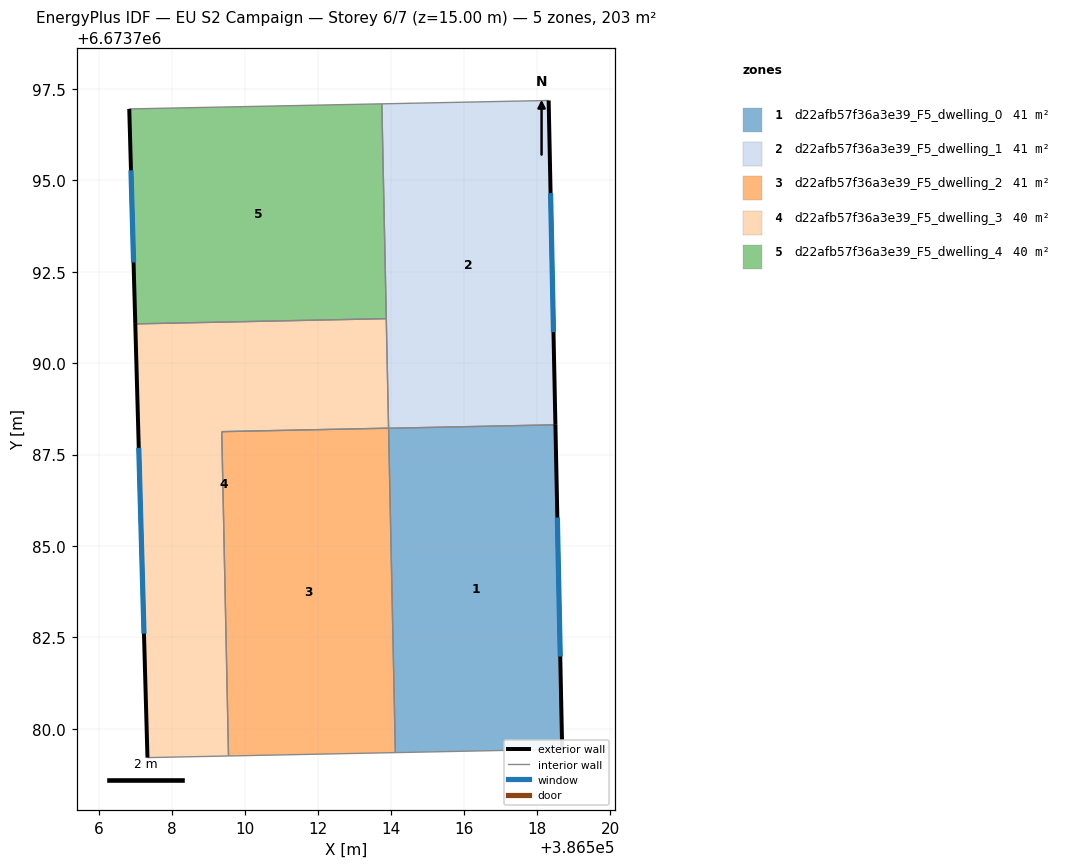
=== STOREY PLAN SPEC (per zone: floor XY polygon, exterior-wall plan segments, windows/doors) ===
zone 1: d22afb57f36a3e39_F5_dwelling_0  (40.5 m²)
  floor: (386518.49, 6673788.32) (386518.68, 6673779.44) (386514.12, 6673779.35) (386513.93, 6673788.22)
  exterior wall: (386518.68, 6673779.44) – (386518.49, 6673788.32)  [8.9 m]
    window: (386518.63, 6673781.98) – (386518.55, 6673785.78)  [4.9 m²]
  interior walls: 3
zone 2: d22afb57f36a3e39_F5_dwelling_1  (40.5 m²)
  floor: (386518.31, 6673797.19) (386518.49, 6673788.32) (386513.93, 6673788.22) (386513.75, 6673797.09)
  exterior wall: (386518.49, 6673788.32) – (386518.31, 6673797.19)  [8.9 m]
    window: (386518.44, 6673790.85) – (386518.36, 6673794.65)  [4.9 m²]
  interior walls: 4
zone 3: d22afb57f36a3e39_F5_dwelling_2  (40.5 m²)
  floor: (386513.93, 6673788.22) (386514.12, 6673779.35) (386509.55, 6673779.26) (386509.37, 6673788.13)
  interior walls: 4
zone 4: d22afb57f36a3e39_F5_dwelling_3  (40.5 m²)
  floor: (386513.87, 6673791.22) (386513.93, 6673788.22) (386509.37, 6673788.13) (386509.55, 6673779.26) (386507.34, 6673779.21) (386507.00, 6673791.08)
  exterior wall: (386507.00, 6673791.08) – (386507.34, 6673779.21)  [11.9 m]
    window: (386507.10, 6673787.69) – (386507.24, 6673782.60)  [6.5 m²]
  interior walls: 5
zone 5: d22afb57f36a3e39_F5_dwelling_4  (40.5 m²)
  floor: (386513.75, 6673797.09) (386513.87, 6673791.22) (386507.00, 6673791.08) (386506.84, 6673796.96)
  exterior wall: (386506.84, 6673796.96) – (386507.00, 6673791.08)  [5.9 m]
    window: (386506.89, 6673795.28) – (386506.96, 6673792.76)  [3.2 m²]
  interior walls: 3

=== DERIVED (storey summary) ===
Building: EU S2 Campaign
Storey: 6 of 7  (floor level z = 15.00 m)
Storey gross floor area: 202.5 m²
Zones on this storey: 5
  - d22afb57f36a3e39_F5_dwelling_0: floor 40.5 m²; exterior wall 8.9 m (26.6 m²); 1 window(s) 4.9 m²; WWR 18.4%
  - d22afb57f36a3e39_F5_dwelling_1: floor 40.5 m²; exterior wall 8.9 m (26.6 m²); 1 window(s) 4.9 m²; WWR 18.4%
  - d22afb57f36a3e39_F5_dwelling_2: floor 40.5 m²
  - d22afb57f36a3e39_F5_dwelling_3: floor 40.5 m²; exterior wall 11.9 m (35.6 m²); 1 window(s) 6.5 m²; WWR 18.4%
  - d22afb57f36a3e39_F5_dwelling_4: floor 40.5 m²; exterior wall 5.9 m (17.6 m²); 1 window(s) 3.2 m²; WWR 18.4%
Zone adjacency (shared interzone walls):
  - d22afb57f36a3e39_F5_dwelling_0 ↔ d22afb57f36a3e39_F5_dwelling_1
  - d22afb57f36a3e39_F5_dwelling_0 ↔ d22afb57f36a3e39_F5_dwelling_2
  - d22afb57f36a3e39_F5_dwelling_1 ↔ d22afb57f36a3e39_F5_dwelling_3
  - d22afb57f36a3e39_F5_dwelling_1 ↔ d22afb57f36a3e39_F5_dwelling_4
  - d22afb57f36a3e39_F5_dwelling_2 ↔ d22afb57f36a3e39_F5_dwelling_3
  - d22afb57f36a3e39_F5_dwelling_3 ↔ d22afb57f36a3e39_F5_dwelling_4